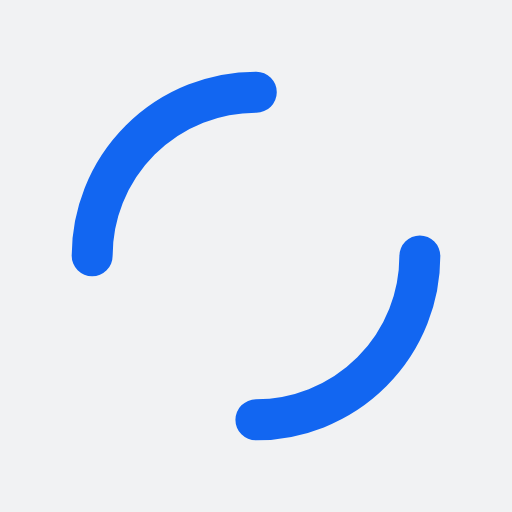
t = 0.00 s
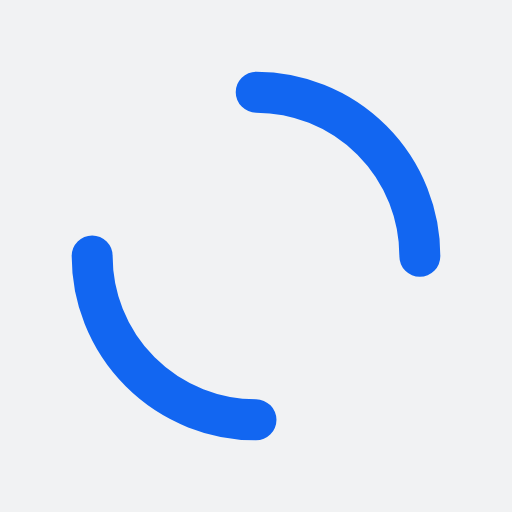
t = 0.25 s
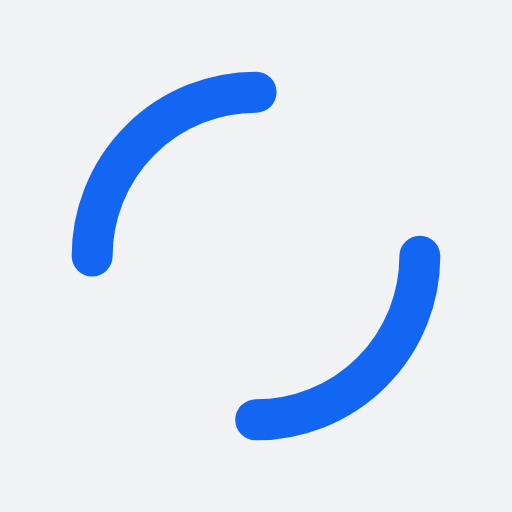
t = 0.50 s
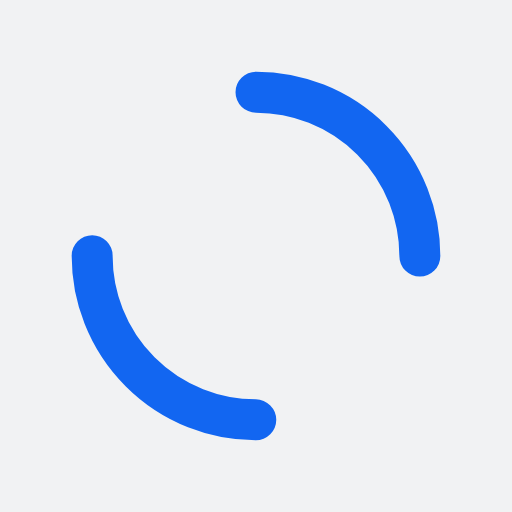
t = 0.75 s

The animated SVG that drew these frames (rendered in a browser with its animation timeline set to each time). Animation: 1 SMIL element (animateTransform=1); one cycle of 1.00 s, repeats indefinitely.

<?xml version="1.0" encoding="utf-8"?>
<svg xmlns="http://www.w3.org/2000/svg" xmlns:xlink="http://www.w3.org/1999/xlink" style="margin: auto; background: rgb(241, 242, 243) none repeat scroll 0% 0%; display: block; shape-rendering: auto;" width="200px" height="200px" viewBox="0 0 100 100" preserveAspectRatio="xMidYMid">
<circle cx="50" cy="50" r="32" stroke-width="8" stroke="#1266f1" stroke-dasharray="50.26548245743669 50.26548245743669" fill="none" stroke-linecap="round">
  <animateTransform attributeName="transform" type="rotate" repeatCount="indefinite" dur="1s" keyTimes="0;1" values="0 50 50;360 50 50"></animateTransform>
</circle>
<!-- [ldio] generated by https://loading.io/ --></svg>